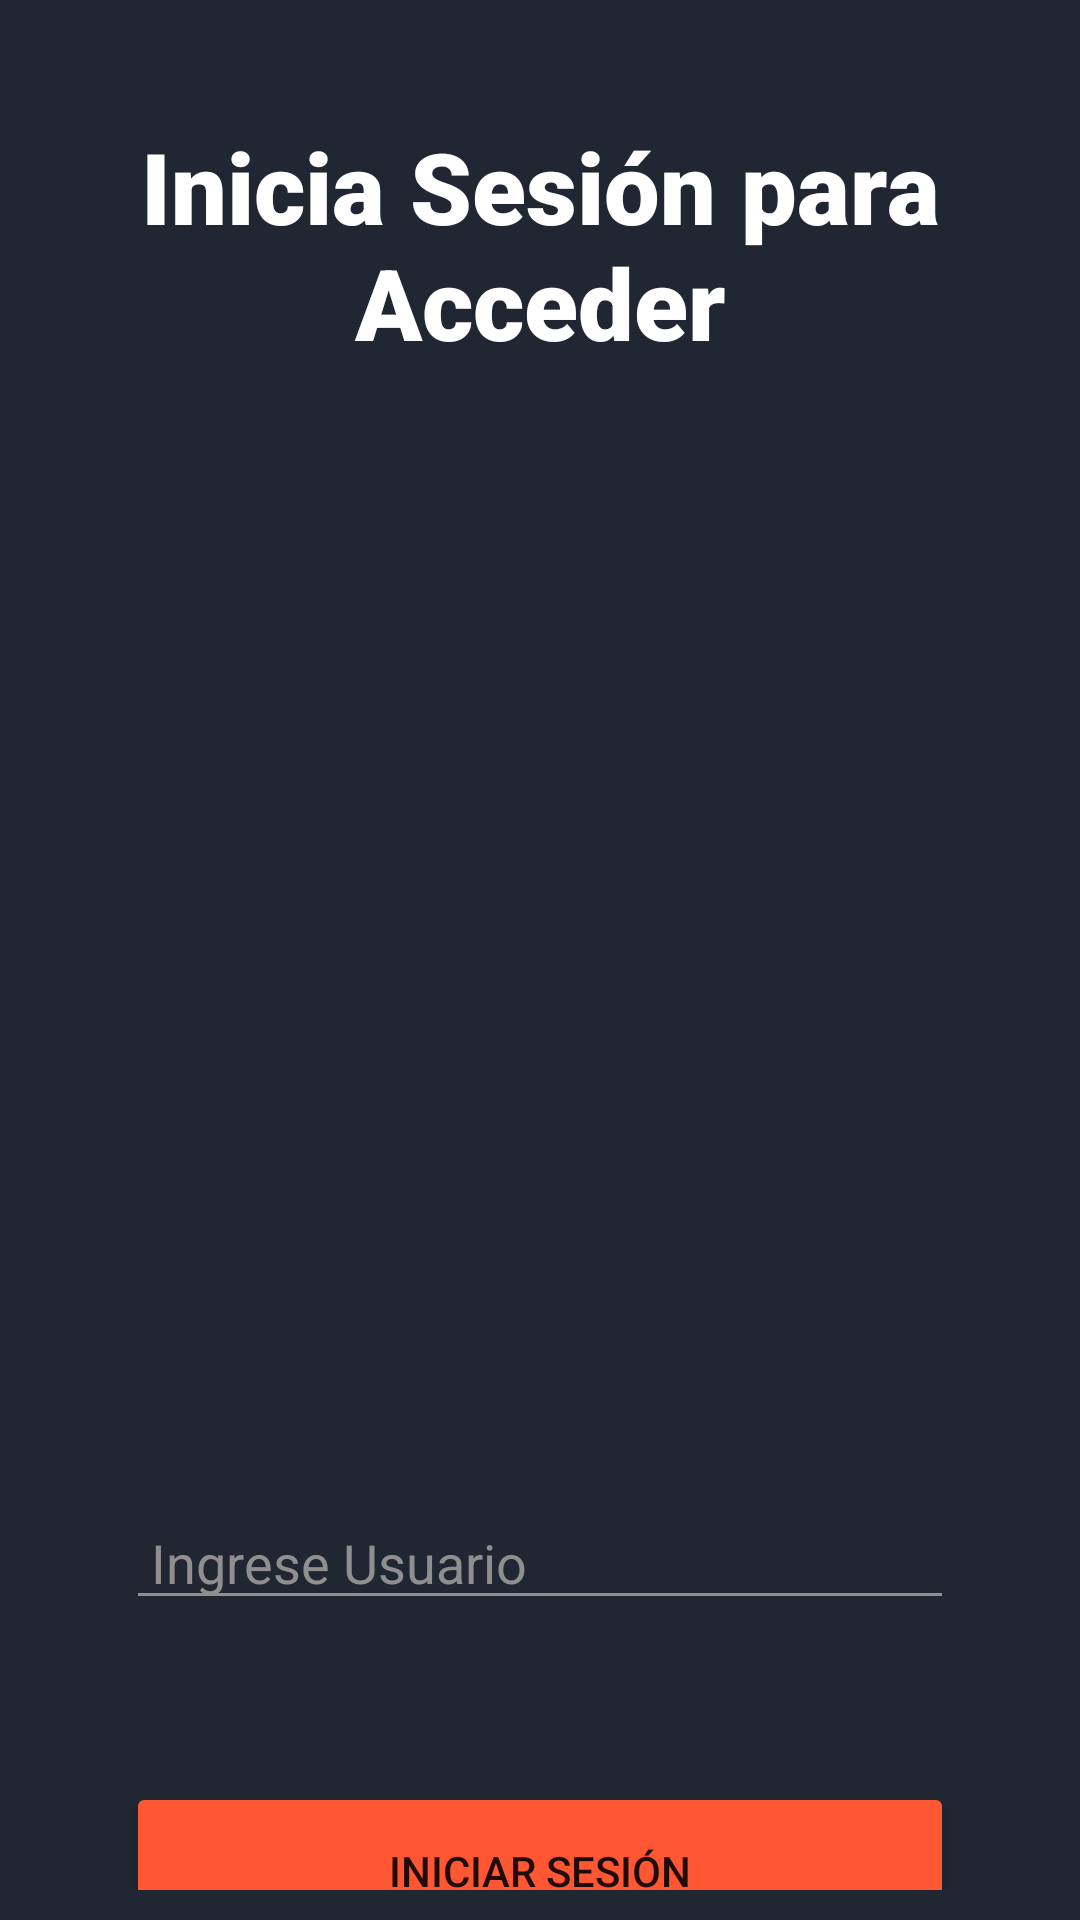

This screen was rendered from an Android layout file. Write that file and the resources it references.
<!-- AndroidManifest.xml: application theme Theme.ExamenPizzeríaVitoLugini -->
<!-- res/layout/activity_main.xml -->
<?xml version="1.0" encoding="utf-8"?>
<androidx.constraintlayout.widget.ConstraintLayout xmlns:android="http://schemas.android.com/apk/res/android"
    xmlns:app="http://schemas.android.com/apk/res-auto"
    xmlns:tools="http://schemas.android.com/tools"
    android:layout_width="match_parent"
    android:layout_height="match_parent"
    tools:context=".MainActivity"
    android:background="@color/Fondo_Oscuro">

    <LinearLayout
        android:layout_width="match_parent"
        android:layout_height="match_parent"
        android:layout_marginHorizontal="10dp"
        android:layout_marginVertical="10dp"
        android:orientation="vertical"
        >

        <TextView
            android:layout_width="match_parent"
            android:layout_height="wrap_content"
            android:layout_marginTop="30dp"
            android:background="#D6D31A"
            android:backgroundTint="#009E8861"
            android:fontFamily="sans-serif-black"
            android:gravity="center"
            android:text="Inicia Sesión para Acceder"
            android:textColor="@color/white"
            android:textSize="33dp"
            tools:ignore="TextContrastCheck" />


        <ImageView
            android:layout_width="300dp"
            android:layout_height="300dp"
            app:srcCompat="@drawable/icon1"
            android:layout_marginTop="10dp"
            android:layout_gravity="center"/>

        <EditText
            android:id="@+id/text0"
            android:layout_width="match_parent"
            android:layout_height="wrap_content"
            android:layout_marginStart="32dp"
            android:layout_marginTop="66dp"
            android:layout_marginEnd="32dp"
            android:backgroundTint="@color/grisparatexto"
            android:hint=" Ingrese Usuario"
            android:inputType="textPersonName"
            android:textColor="@color/white"
            android:textColorHint="@color/grisparatexto"
            tools:ignore="DuplicateIds,TouchTargetSizeCheck" />

        <Button
            android:id="@+id/button1"
            android:layout_width="match_parent"
            android:layout_height="59dp"
            android:layout_marginStart="32dp"
            android:layout_marginTop="54dp"
            android:layout_marginEnd="32dp"
            android:backgroundTint="@color/teal_700"
            android:onClick="Login"
            android:text="@string/button1"
            app:cornerRadius="20dp" />


    </LinearLayout>

</androidx.constraintlayout.widget.ConstraintLayout>
<!-- resources referenced by this layout -->
<resources>
  <color name="Fondo_Oscuro">#202732</color>
  <color name="grisparatexto">#8F8F8F</color>
  <color name="teal_700">#FF5733</color>
  <color name="white">#FFFFFFFF</color>
  <string name="button1">Iniciar Sesión</string>
  <style name="Theme.ExamenPizzeríaVitoLugini" parent="Theme.MaterialComponents.DayNight.DarkActionBar">
          
          <item name="colorPrimary">@color/purple_500</item>
          <item name="colorPrimaryVariant">@color/purple_700</item>
          <item name="colorOnPrimary">@color/white</item>
          
          <item name="colorSecondary">@color/teal_200</item>
          <item name="colorSecondaryVariant">@color/teal_700</item>
          <item name="colorOnSecondary">@color/black</item>
          
          <item name="android:statusBarColor" tools:targetApi="l">?attr/colorPrimaryVariant</item>
          
      </style>
  <color name="purple_500">#FF6200EE</color>
  <color name="purple_700">#FF3700B3</color>
  <color name="teal_200">#FF03DAC5</color>
  <color name="black">#FF000000</color>
</resources>
